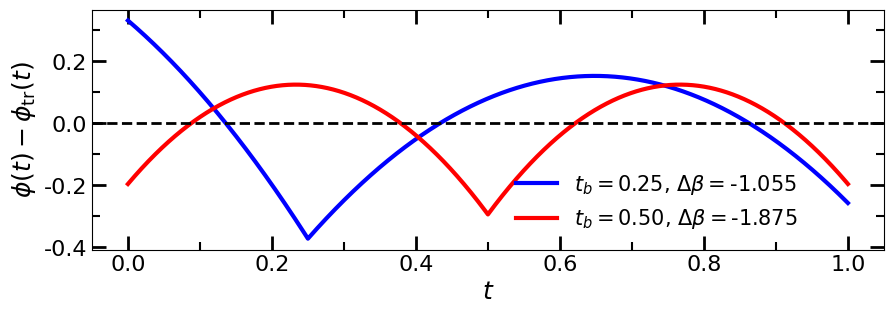

This figure's Python source:
#!/usr/bin/env python3
# -*- coding: utf-8 -*-
"""
Created on Sun Sep 21 20:39:51 2025

@author: ethanmckeever
"""

import numpy as np
import numpy.polynomial as poly
import time
import matplotlib.pyplot as plt
import matplotlib as mpl
from matplotlib.ticker import MultipleLocator,FormatStrFormatter,MaxNLocator,FuncFormatter
import scipy.special

def integrate(params1, params2, simp3, simp5, Tobs):
    
    tmin = 0.0
    tmax = 1.0
    
    tol = 1.0e-5
    errmin = 1.0e-4
    
    hmax = (tmax-tmin)/450.0
   
    h = hmax/10.0
    t = tmin
    
    I5 = np.zeros(5)
    I3 = np.zeros(3)
    
    IG = 0.0
    j = 0.0
    
    while (t < tmax  and j < 500):
        while True:
            dh = h/4.0
            i = 0
            while i < 5:
                tt = t + float(i)*dh
                I5[i] = integrand0(tt, params1, params2, Tobs)
                i += 1
            #tt = np.linspace(t, t + 5*dh, 5)
            #print(tt)
            #burstflag1 = np.where(tt < params1[5], 0.0, 1.0)
            #burstflag2 = np.where(tt < params2[5], 0.0, 1.0)
            #I5 = integrand(tt, params1, params2, burstflag1, burstflag2, Tobs)
            
            #print(I5)
            
            I3 = I5[0::2]
            
            #3 point Simpson
            s3 = np.dot(I3, simp3)
            s3 = s3*h
            #5 point Simpson
            s5 = np.dot(I5, simp5)*h
            
            #absolute  error
            err = np.abs(s5-s3)/(15.0)
            #fractional  error
            ferr = np.abs(err/s5)
            
            #print(ferr, tol, err, errmin)
            
            if(ferr > tol and err > errmin):
                h /= 2.0
            
            if(ferr < tol or err < errmin):
                break
            
        
        t += h
        IG += s5
        #print(s5)
        
        #we try a larger step for the next iteration
        #this might then have to be shrunk
        h = h*2.0
        if(h > hmax):
            h = hmax
        j += 1
        
       #printf("%d %e\n", j, h);
        
    
    if(j >= 500): #when the integrator needs many steps the likelihood won't be acceptable
        IG = -1.0e10
    else:
        
        #subtract the overshoot
        
        h = t-tmax
        t = tmax
        
        dh = h/4.0
        #i = 0
        #while i < 5:
        #    tt = t + float(i)*dh
        #    I5[i] = integrand(tt, params1, params2, Tobs)
        #    i += 1
            
        tt = np.linspace(t, t + 5*dh, 5)
        burstflag1 = np.where(tt < params1[5], 0.0, 1.0)
        burstflag2 = np.where(tt < params2[5], 0.0, 1.0)
        I5 = integrand(tt, params1, params2, burstflag1, burstflag2, Tobs)
            
        #5 point Simpson
        s5 = np.dot(I5, simp5)*h
        
        IG -= s5

    
    return IG
    


def integrand0(t, params1, params2, Tobs):
    
    if(t > params1[5]):
        phi1 = 2.0*np.pi*((params1[2])*t+0.5*(params1[3])*t*t+(params1[4])*(t-params1[5]))+(params1[1])  
    else:
        phi1 = 2.0*np.pi*((params1[2])*t+0.5*(params1[3])*t*t)+(params1[1])
    
    if(t > params2[5]):
        phi2 = 2.0*np.pi*((params2[2])*t+0.5*(params2[3])*t*t+(params2[4])*(t-params2[5]))+(params2[1])
    else:
        phi2 = 2.0*np.pi*((params2[2])*t+0.5*(params2[3])*t*t)+(params2[1])
    
    dphi = phi1-phi2
    
    ll = params1[0]*params2[0]*np.cos(dphi)
    #print(np.cos(dphi), t, dphi)
    #print(params2)
    
    return(ll)

def integrand(t, params1, params2, flag1, flag2, Tobs):
    
    phi1 = params1[1] + 2.0*np.pi*params1[2]*t + np.pi*params1[3]*t*t +  2.0*np.pi*params1[4] * (t-params1[5]) * flag1
    phi2 = params2[1] + 2.0*np.pi*params2[2]*t + np.pi*params2[3]*t*t +  2.0*np.pi*params2[4] * (t-params2[5]) * flag2
    
    dphi = phi1-phi2
    ll = params1[0]*params2[0]*np.cos(dphi)
    return ll
    
    
def wavematch(params1, params2, simp3, simp5, Tobs, length):

    matchnum = integrate(params2, params1, simp3, simp5, Tobs)
    #matchden = np.sqrt(integrate(params2, params2, simp3, simp5, Tobs) * integrate(params1, params1, simp3, simp5, Tobs))
    matchden = np.sqrt(params2[0]*params1[0])

    match = matchnum/matchden

    return match

def wavelikelihood(params1, params2, simp3, simp5, Tobs, length):
    num= integrate(params2, params1, simp3, simp5, Tobs)
    logly = -0.5 * (params1[0]**2.0 + params2[0]**2.0) + num
    return logly

def phase(t, params, Tobs, flag):
    phi = params[1] + 2.0*np.pi*params[2]*t + np.pi*params[3]*t*t +  2.0*np.pi*params[4] * (t-params[5]) * flag
    return phi

def MyFormatter(x,lim):
      if x == 0:
          return 0
      else:
        x = str(x).split("e")
        return x[0][0] + r"$\times 10^{" + x[1] + r"}$"
      # end if/else
    # end def

def main():
    
    mpl.rcParams['pdf.fonttype'] = 42
    mpl.rcParams['ps.fonttype'] = 42
    mpl.rcParams['font.family'] = 'Arial'

    fig = plt.figure(figsize=(9,3))
    #ax = plt.axes((0.1,0.13,0.94,0.8))
    ax = plt.axes((0.1,0.17,0.88,0.8))

    ax.tick_params(which="both", bottom=True, top=True, left=True, right=True)
    ax.tick_params(which="both", labelbottom=True, labeltop=False, labelleft=True, labelright=False, labelsize=16)
    ax.tick_params(which="both", axis="both", direction="in")
    #ax.tick_params(which="major", axis="both", length=10, width=2.0, labelsize=16)
    #ax.tick_params(which="minor", axis="both", length=6.0, width=1.4)

    ax.tick_params(which="major", axis="both", length=10, width=2.0, labelsize=16)
    ax.tick_params(which="minor", axis="both", length=6.0, width=1.5)

    ax.xaxis.set_major_locator(MultipleLocator(0.2))
    ax.xaxis.set_minor_locator(MultipleLocator(0.1))
    
    ax.yaxis.set_major_locator(MultipleLocator(0.2))
    ax.yaxis.set_minor_locator(MultipleLocator(0.1))

    major_formatter = FuncFormatter(MyFormatter)
    
    tcomp_i = time.perf_counter()
    year = 3.15581498e7

    simp3 = np.zeros(3)
    simp5 = np.zeros(5)
    
    simp3[0] = 1.0/6.0
    simp3[1] = 4.0/6.0
    simp3[2] = 1.0/6.0
    
    simp5[0] = 1.0/12.0
    simp5[1] = 4.0/12.0
    simp5[2] = 2.0/12.0
    simp5[3] = 4.0/12.0
    simp5[4] = 1.0/12.0


    params0 = np.zeros(6)
    params1 = np.zeros(6)
    paramsp = np.zeros(6)
    paramsp2 = np.zeros(6)
    params2 = np.zeros(6)
    
    Tobs = 4.0 * year
    freq = 0.0097
    fdot = -3.1e-15
    t_b1 = 0.25
    t_b2 = 0.5
    length = freq * Tobs * 30 / 1000.0
    
    #Use this block to make Fig 6.
    
    gamma = -1.0
    
    paramsp[0] = 1.0
    paramsp[1] = 0.0
    paramsp[2] = freq*Tobs
    paramsp[3] = fdot*Tobs*Tobs
    paramsp[4] = gamma
    paramsp[5] = t_b1
    
    paramsp2[0] = 1.0
    paramsp2[1] = 0.0
    paramsp2[2] = freq*Tobs
    paramsp2[3] = fdot*Tobs*Tobs
    paramsp2[4] = gamma
    paramsp2[5] = t_b2
    
    tlist1 = np.linspace(0.0, 1.0, int(length))
    burstflag1 = np.where(tlist1 < paramsp[5], 0.0, 1.0)
    phaselist1 = phase(tlist1, paramsp, Tobs, burstflag1)
    fit1 = poly.polynomial.Polynomial.fit(tlist1, phaselist1, 2, window=[0., 1.])
    
    tlist2 = np.linspace(0.0, 1.0, int(length))
    burstflag2 = np.where(tlist2 < paramsp2[5], 0.0, 1.0)
    phaselist2 = phase(tlist2, paramsp2, Tobs, burstflag2)
    fit2 = poly.polynomial.Polynomial.fit(tlist2, phaselist2, 2, window=[0., 1.])
    
    params0[0] = 1.0
    params0[1] = 0.0
    params0[2] = freq*Tobs
    params0[3] = fdot*Tobs*Tobs
    params0[4] = 0.0
    params0[5] = 0.0
    
    params1[0] = 1.0
    params1[1] = fit1.coef[0]
    params1[2] = fit1.coef[1]/(2*np.pi)
    params1[3] = fit1.coef[2]/(np.pi)
    params1[4] = 0.0
    params1[5] = 0.0
    
    params2[0] = 1.0
    params2[1] = fit2.coef[0]
    params2[2] = fit2.coef[1]/(2*np.pi)
    params2[3] = fit2.coef[2]/(np.pi)
    params2[4] = 0.0
    params2[5] = 0.0
    
    dbeta1 = fit1.coef[2]/(np.pi) - fdot*Tobs*Tobs
    dbeta2 = fit2.coef[2]/(np.pi) - fdot*Tobs*Tobs

    match1 = wavematch(paramsp, params1, simp3, simp5, Tobs, length);
    match2 = wavematch(paramsp2, params2, simp3, simp5, Tobs, length);
    
    likelihood1 = wavelikelihood(paramsp, params1, simp3, simp5, Tobs, length);
    likelihood2 = wavelikelihood(paramsp2, params2, simp3, simp5, Tobs, length);
    
    print("Likelihoods: ", likelihood1, likelihood2)
    
    print("Matches:", match1, match2)
    
    burstflag1 = np.where(tlist1 < params1[5], 0.0, 1.0)
    burstflag2 = np.where(tlist2 < params2[5], 0.0, 1.0)
    phase1 = phase(tlist1, params1, Tobs, burstflag1) - phaselist1
    phase2 = phase(tlist2, params2, Tobs, burstflag2) - phaselist2

    p1 = plt.plot(tlist1, phase1, linewidth=3.0, color="blue")
    p2 = plt.plot(tlist2, phase2, linewidth=3.0, color="red")
    
    plt.axhline(0.0, color='black', linestyle='dashed', linewidth = 2.0)
    
    ax.legend(handles=[p1[0],p2[0],],
    labels=[r"$t_b = 0.25$, "+ r'$\Delta \beta=$' + str(np.round(dbeta1, 3)) + "           ", r"$t_b = 0.50$, " + r'$\Delta \beta=$' + str(np.round(dbeta2, 3))],
    loc='best',
    frameon=False,
    fontsize = 15)
    
    plt.xlabel(r'$t$', fontsize = 18)
    plt.ylabel(r'$\phi(t) - \phi_{\rm{tr}}(t)$', fontsize = 18)

    filename = "phasechecks2.pdf"
    
    
    #Use this block to make Fig 3.
    '''
    gamma = -1.5
    params1 = np.zeros(6)
    paramsp = np.zeros(6)
    params2 = np.zeros(6)
    params3 = np.zeros(6)
    
    paramsp[0] = 1.0
    paramsp[1] = 0.0
    paramsp[2] = freq*Tobs
    paramsp[3] = fdot*Tobs*Tobs
    paramsp[4] = gamma
    paramsp[5] = t_b
    
    tlist = np.linspace(0.0, 1.0, int(length))
    burstflag = np.where(tlist < paramsp[5], 0.0, 1.0)
    phaselist = phase(tlist, paramsp, Tobs, burstflag)
    fit = poly.polynomial.Polynomial.fit(tlist, phaselist, 2, window=[0., 1.])
    
    params1[0] = 1.0
    params1[1] = 0.0
    params1[2] = freq*Tobs
    params1[3] = fdot*Tobs*Tobs
    params1[4] = 0.0
    params1[5] = 0.0
    
    params2[0] = params1[0]
    params2[1] = fit.coef[0]
    params2[2] = fit.coef[1]/(2*np.pi)
    params2[3] = fit.coef[2]/(np.pi)
    params2[4] = -freq*1.e-8*Tobs
    params2[5] = t_b
    
    params3[0] = 1.0
    params3[1] = -1.56952423e-02
    params3[2] = 1.22445658e+06
    params3[3] = -5.27297858e+01
    params3[4] = 9.63090908e-01
    params3[5] = 7.05096651e-01

    match1 = wavematch(paramsp, params1, simp3, simp5, Tobs, length);
    match2 = wavematch(paramsp, params2, simp3, simp5, Tobs, length);
    match3 = wavematch(paramsp, params3, simp3, simp5, Tobs, length);
    
    likelihood2 = wavelikelihood(paramsp, params2, simp3, simp5, Tobs, length);
    likelihood3 = wavelikelihood(paramsp, params3, simp3, simp5, Tobs, length);
    
    print(likelihood2, likelihood3)
    
    print("matches: ", match1, match2, match3)
    
    burstflag1 = np.where(tlist < params1[5], 0.0, 1.0)
    burstflag2 = np.where(tlist < params2[5], 0.0, 1.0)
    burstflag3 = np.where(tlist < params3[5], 0.0, 1.0)
    phase1 = phase(tlist, params1, Tobs, burstflag1) - phaselist
    phase2 = phase(tlist, params2, Tobs, burstflag2) - phaselist
    phase3 = phase(tlist, params3, Tobs, burstflag3) - phaselist

    
    p1 = plt.plot(tlist, phase2, linewidth=3.0, color="mediumorchid")
    p2 = plt.plot(tlist, phase3, linewidth=3.0, color="red")
    
    plt.axhline(0.0, color='black', linestyle='dashed', linewidth = 2.0)
    
    ax.legend(handles=[p1[0],p2[0]],
    labels=[r"$\gamma \ll \gamma_{\rm{tr}}$, "+ r'$M=$' + str(np.round(match2, 3)) + "                            ", r"$\gamma/\gamma_{\rm{tr}} < 0$ , $t_b=0.7$, " + r'$M=$' + str(np.round(match3, 3))],
    loc='best',
    frameon=False,
    fontsize = 15)
    
    plt.xlabel(r'$t$', fontsize = 18)
    plt.ylabel(r'$\phi(t) - \phi_{\rm{tr}}(t)$', fontsize = 18)

    filename = "phasechecks.pdf"
    '''
    
    

    plt.savefig(filename)
    plt.close()
    
    tcomp_f = time.perf_counter()
    print(tcomp_f-tcomp_i)

if __name__ == '__main__':
    main()
